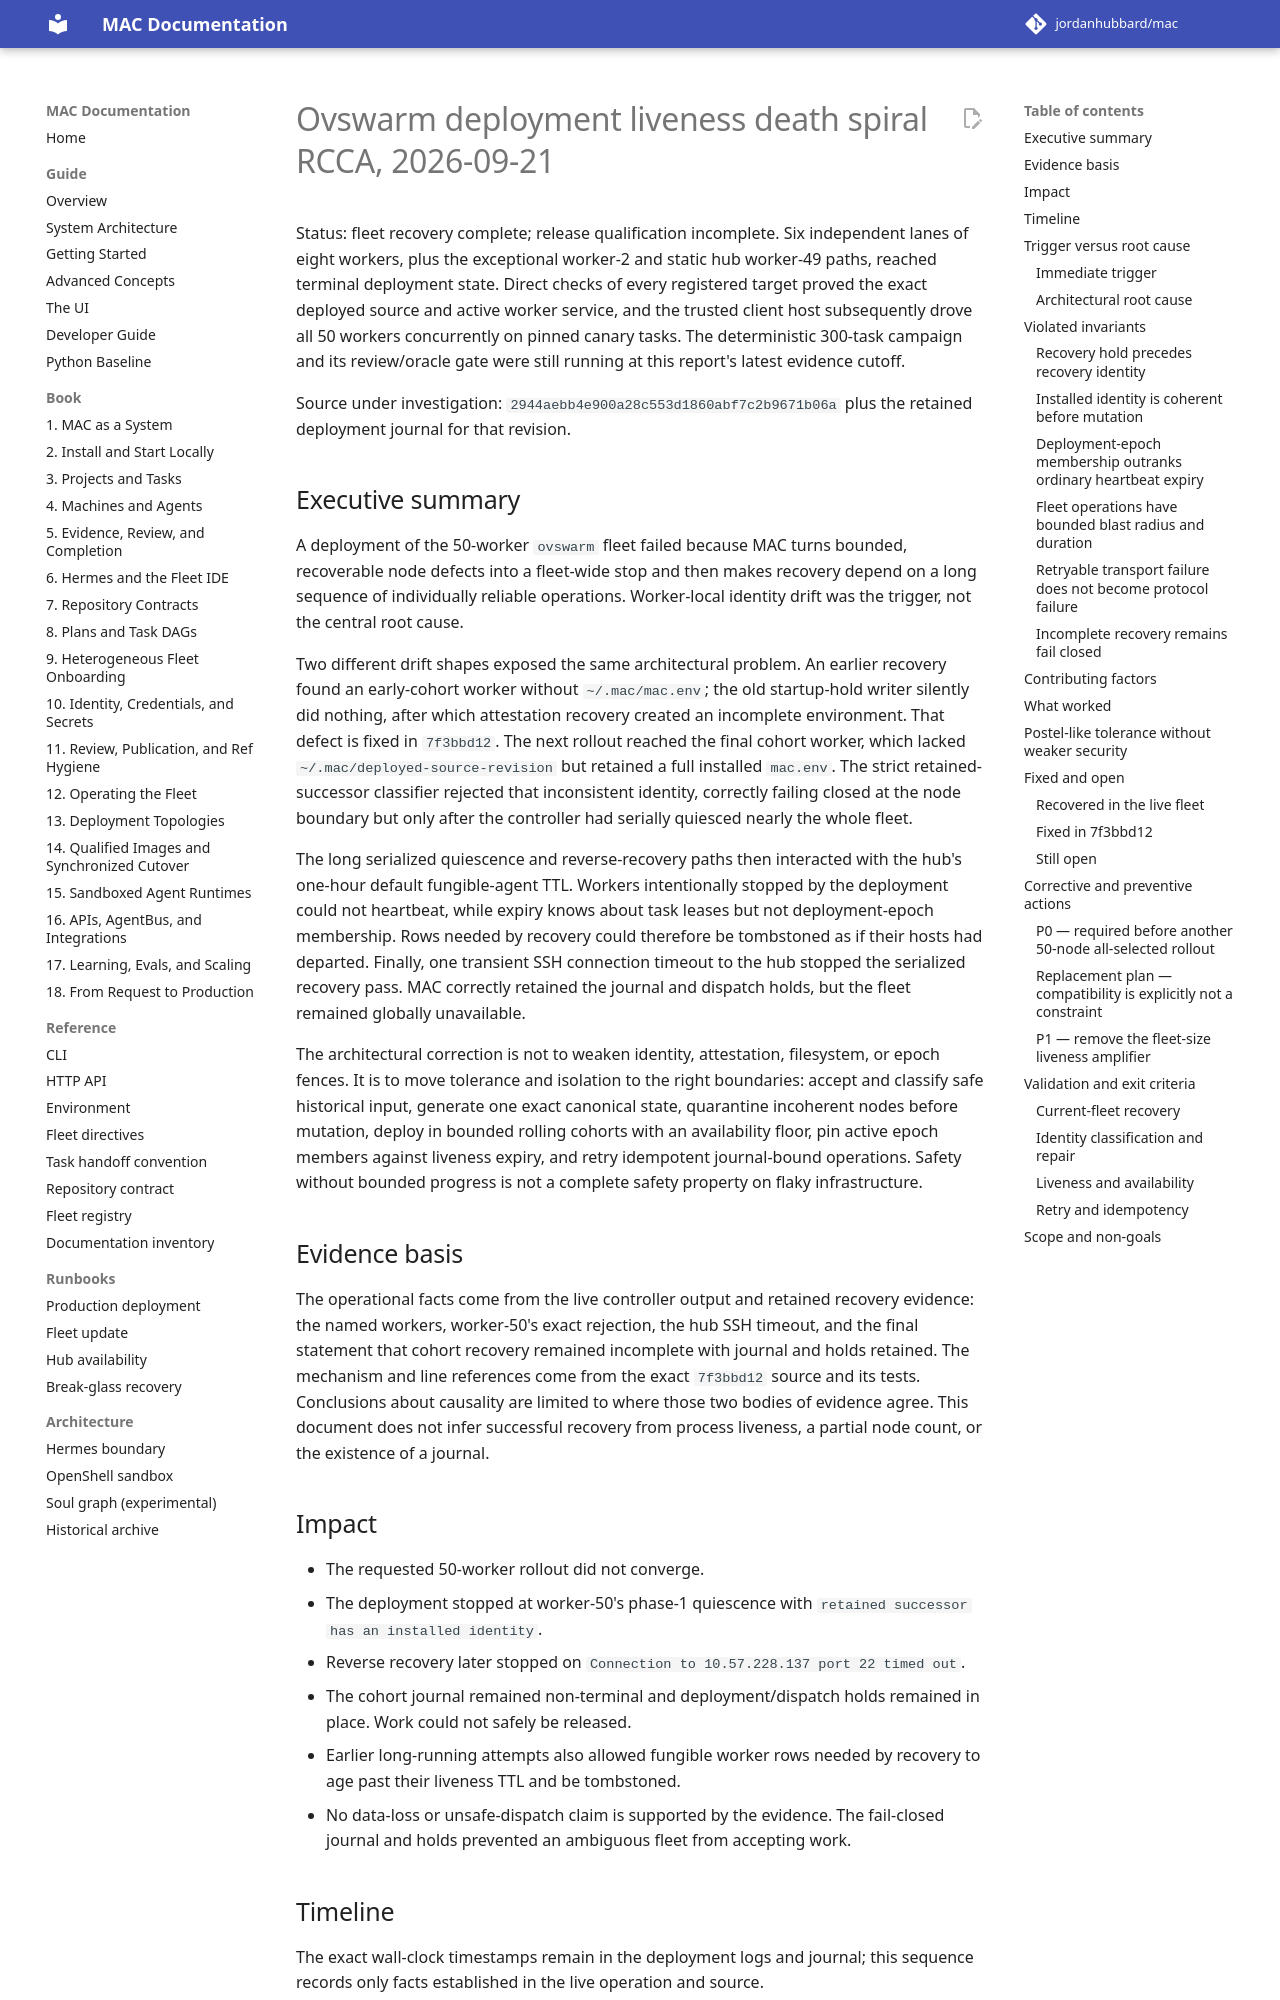

repository: jordanhubbard/mac · page: dev/investigations/2026-09-21-ovswarm-deployment-liveness-death-spiral/index.html · generator: mkdocs

# Ovswarm deployment liveness death spiral RCCA, 2026-09-21

Status: fleet recovery complete; release qualification incomplete. Six independent lanes of eight workers, plus the exceptional worker-2 and static hub worker-49 paths, reached terminal deployment state. Direct checks of every registered target proved the exact deployed source and active worker service, and the trusted client host subsequently drove all 50 workers concurrently on pinned canary tasks. The deterministic 300-task campaign and its review/oracle gate were still running at this report's latest evidence cutoff.

Source under investigation: `2944aebb4e900a28c553d1860abf7c2b9671b06a` plus the retained deployment journal for that revision.

## Executive summary

A deployment of the 50-worker `ovswarm` fleet failed because MAC turns bounded, recoverable node defects into a fleet-wide stop and then makes recovery depend on a long sequence of individually reliable operations. Worker-local identity drift was the trigger, not the central root cause.

Two different drift shapes exposed the same architectural problem. An earlier recovery found an early-cohort worker without `~/.mac/mac.env`; the old startup-hold writer silently did nothing, after which attestation recovery created an incomplete environment. That defect is fixed in `7f3bbd12`. The next rollout reached the final cohort worker, which lacked `~/.mac/deployed-source-revision` but retained a full installed `mac.env`. The strict retained-successor classifier rejected that inconsistent identity, correctly failing closed at the node boundary but only after the controller had serially quiesced nearly the whole fleet.

The long serialized quiescence and reverse-recovery paths then interacted with the hub's one-hour default fungible-agent TTL. Workers intentionally stopped by the deployment could not heartbeat, while expiry knows about task leases but not deployment-epoch membership. Rows needed by recovery could therefore be tombstoned as if their hosts had departed. Finally, one transient SSH connection timeout to the hub stopped the serialized recovery pass. MAC correctly retained the journal and dispatch holds, but the fleet remained globally unavailable.

The architectural correction is not to weaken identity, attestation, filesystem, or epoch fences. It is to move tolerance and isolation to the right boundaries: accept and classify safe historical input, generate one exact canonical state, quarantine incoherent nodes before mutation, deploy in bounded rolling cohorts with an availability floor, pin active epoch members against liveness expiry, and retry idempotent journal-bound operations. Safety without bounded progress is not a complete safety property on flaky infrastructure.

## Evidence basis

The operational facts come from the live controller output and retained recovery evidence: the named workers, worker-50's exact rejection, the hub SSH timeout, and the final statement that cohort recovery remained incomplete with journal and holds retained. The mechanism and line references come from the exact `7f3bbd12` source and its tests. Conclusions about causality are limited to where those two bodies of evidence agree. This document does not infer successful recovery from process liveness, a partial node count, or the existence of a journal.

## Impact

- The requested 50-worker rollout did not converge.
- The deployment stopped at worker-50's phase-1 quiescence with `retained successor has an installed identity`.
- Reverse recovery later stopped on `Connection to 10.57.228.137 port 22 timed out`.
- The cohort journal remained non-terminal and deployment/dispatch holds remained in place. Work could not safely be released.
- Earlier long-running attempts also allowed fungible worker rows needed by recovery to age past their liveness TTL and be tombstoned.
- No data-loss or unsafe-dispatch claim is supported by the evidence. The fail-closed journal and holds prevented an ambiguous fleet from accepting work.
